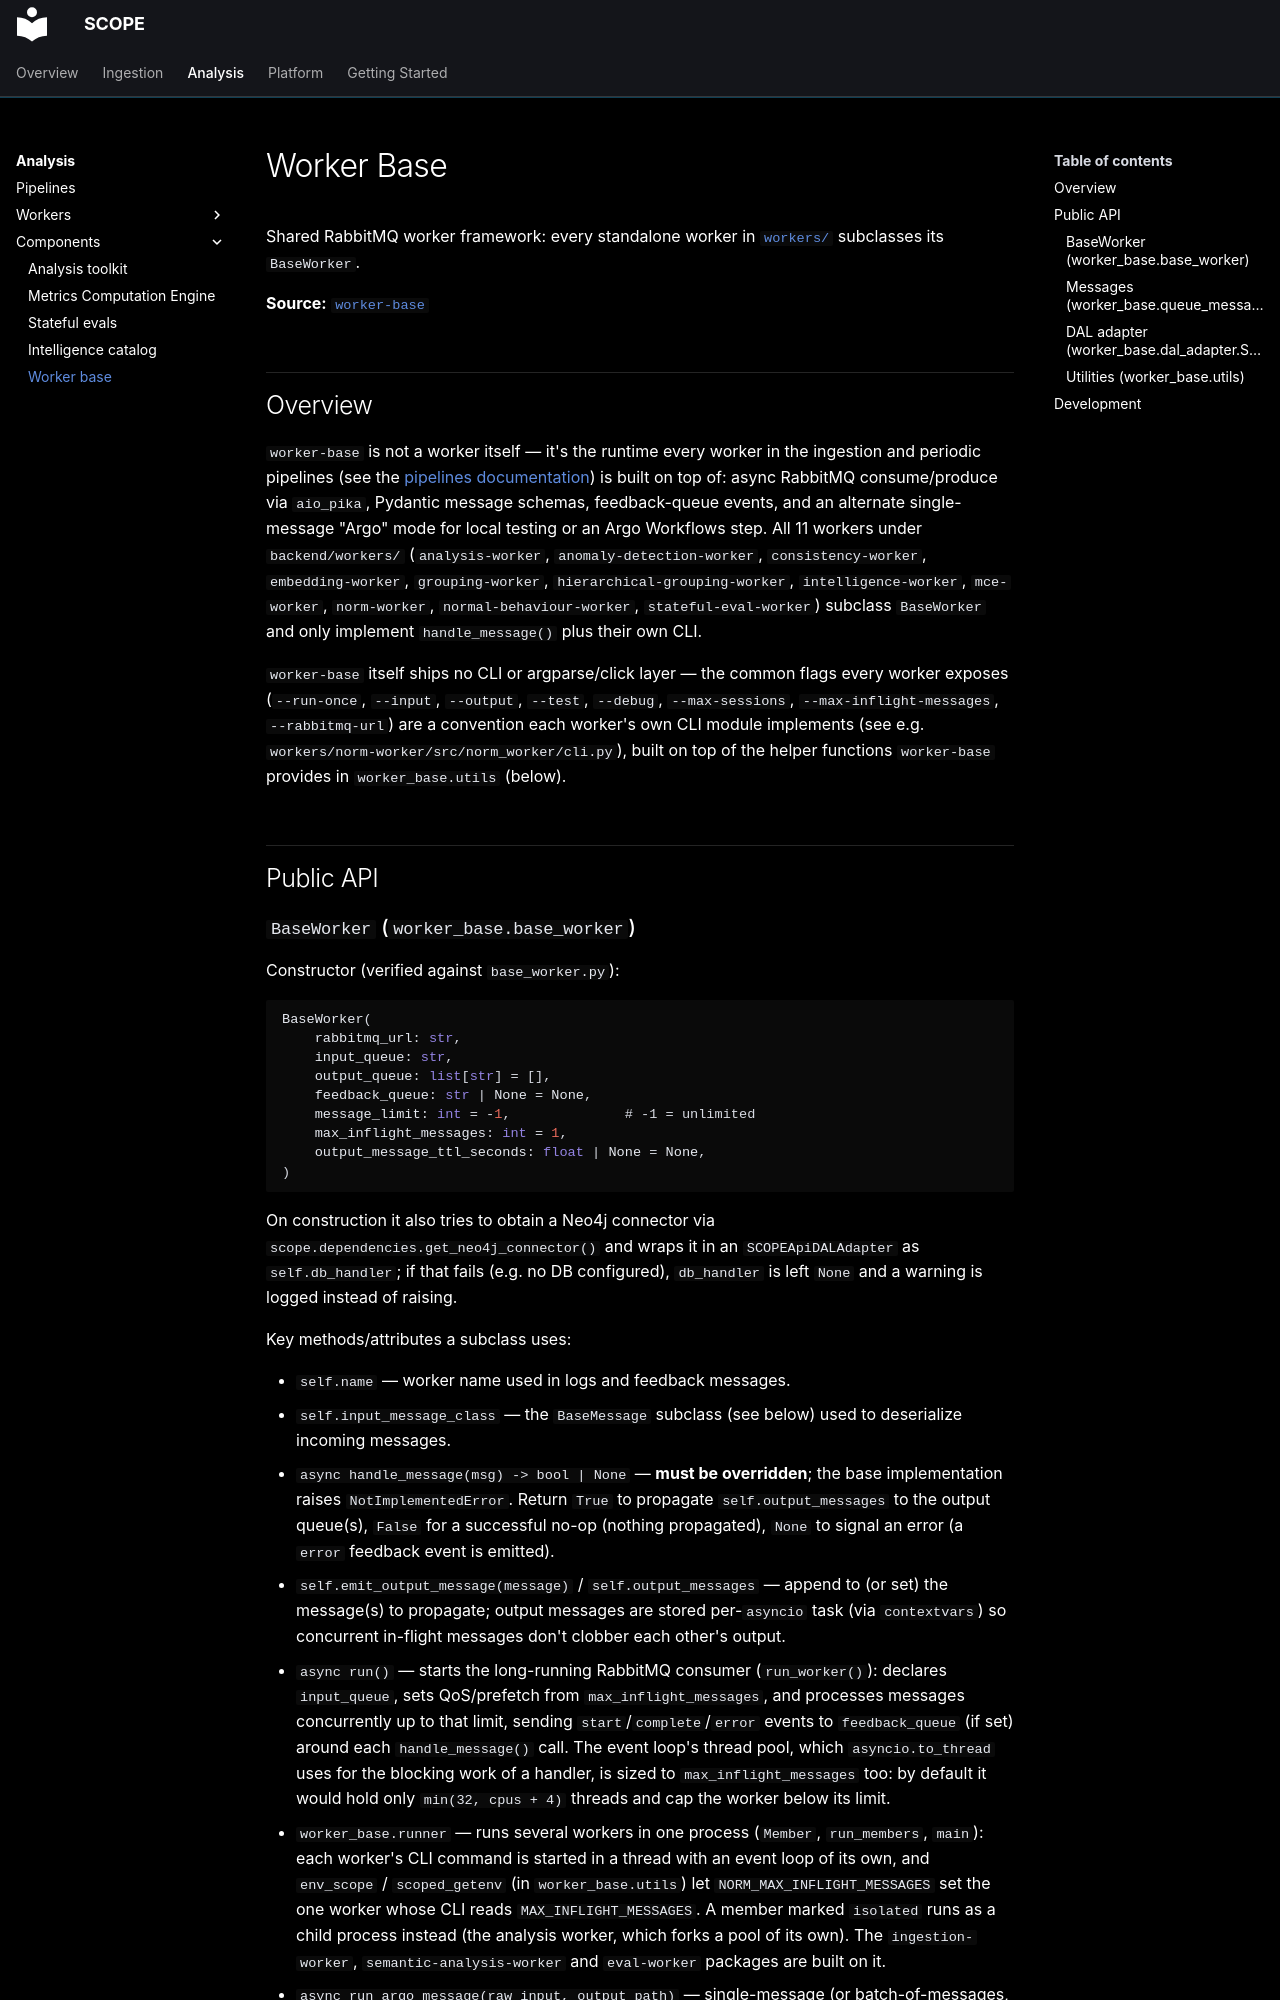

repository: ioc-project/scope · page: analysis/components/worker-base/index.html · generator: mkdocs

# Worker Base

Shared RabbitMQ worker framework: every standalone worker in [`workers/`](../workers/index.md) subclasses its `BaseWorker`.

**Source:** [`worker-base`](https://github.com/ioc-project/scope/tree/main/backend/worker-base)

## Overview

`worker-base` is not a worker itself — it's the runtime every worker in the ingestion and
periodic pipelines (see the [pipelines documentation](../pipelines.md)) is built on
top of: async RabbitMQ consume/produce via `aio_pika`, Pydantic message schemas, feedback-queue
events, and an alternate single-message "Argo" mode for local testing or an Argo Workflows step.
All 11 workers under `backend/workers/` (`analysis-worker`, `anomaly-detection-worker`,
`consistency-worker`, `embedding-worker`, `grouping-worker`, `hierarchical-grouping-worker`,
`intelligence-worker`, `mce-worker`, `norm-worker`, `normal-behaviour-worker`,
`stateful-eval-worker`) subclass `BaseWorker` and only implement `handle_message()` plus their own
CLI.

`worker-base` itself ships no CLI or argparse/click layer — the common flags every worker exposes
(`--run-once`, `--input`, `--output`, `--test`, `--debug`, `--max-sessions`,
`--max-inflight-messages`, `--rabbitmq-url`) are a convention each worker's own CLI module
implements (see e.g. `workers/norm-worker/src/norm_worker/cli.py`), built on top of the helper
functions `worker-base` provides in `worker_base.utils` (below).

## Public API
